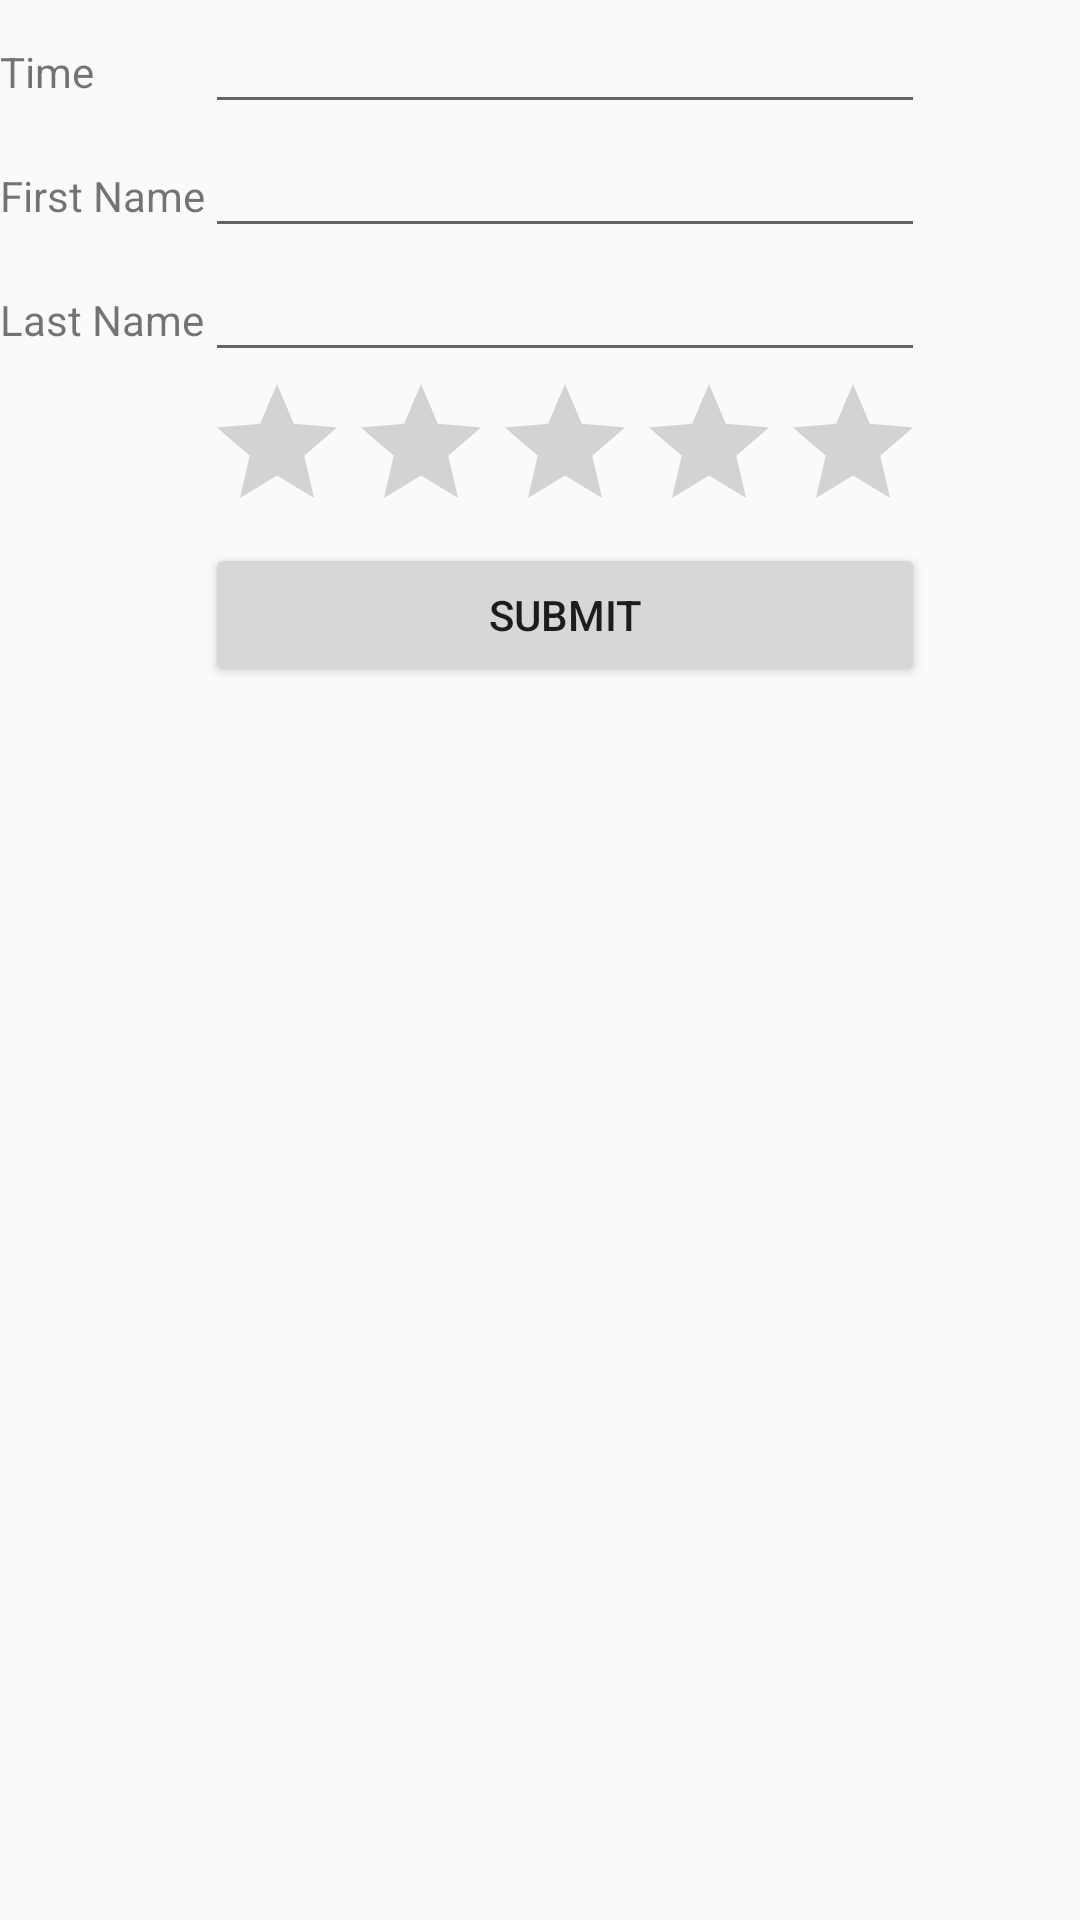

Android layout source for this screen:
<!-- AndroidManifest.xml: application theme Theme.AppCompat.Light.NoActionBar -->
<!-- res/layout/menu_daccueil.xml -->
<?xml version="1.0" encoding="utf-8"?>
    <TableLayout
    xmlns:android="http://schemas.android.com/apk/res/android"
    android:layout_width="fill_parent"
        android:layout_height="fill_parent">

    <TableRow
        android:layout_width="fill_parent"
        android:layout_height="fill_parent"
        android:layout_weight="0">

        <TextView
            android:layout_width="wrap_content"
            android:layout_height="wrap_content"
            android:layout_column="1"
            android:text="Time" />

        <EditText
            android:id="@+id/textClock"
            android:layout_width="wrap_content"
            android:layout_height="wrap_content"
            android:layout_column="2" />

    </TableRow>

        <TableRow>

            <TextView
                android:text="First Name"
                android:layout_width="wrap_content"
                android:layout_height="wrap_content"
                android:layout_column="1" />

            <EditText
                android:width="200px"
                android:layout_width="wrap_content"
                android:layout_height="wrap_content" />
        </TableRow>

        <TableRow>

            <TextView
                android:text="Last Name"
                android:layout_width="wrap_content"
                android:layout_height="wrap_content"
                android:layout_column="1" />

            <EditText
                android:width="100px"
                android:layout_width="wrap_content"
                android:layout_height="wrap_content" />
        </TableRow>

        <TableRow
            android:layout_width="fill_parent"
            android:layout_height="fill_parent">

            <RatingBar
                android:layout_width="wrap_content"
                android:layout_height="wrap_content"
                android:id="@+id/ratingBar"
                android:layout_column="2" />
        </TableRow>

        <TableRow
            android:layout_width="fill_parent"
            android:layout_height="fill_parent"/>

        <TableRow
            android:layout_width="fill_parent"
            android:layout_height="fill_parent">

            <Button
                android:layout_width="wrap_content"
                android:layout_height="wrap_content"
                android:text="Submit"
                android:id="@+id/button"
                android:layout_column="2" />
        </TableRow>

    </TableLayout>
<!-- resources referenced by this layout -->
<resources>

</resources>
